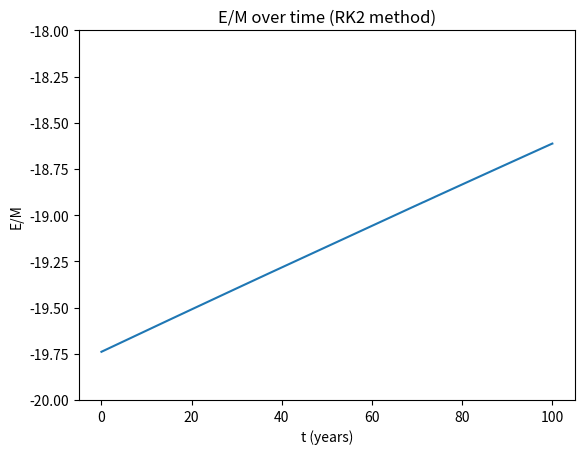

Here is the Python script that generated this plot: (Note: this script raises an exception after producing the figure.)
# Imports
import numpy as np
import matplotlib.pyplot as plt

# Declare constants and initial conditions
g = -4*np.pi**2
V = 2*np.pi
xi = 1
yi = 0
Vxi = V*yi/(xi**2 + yi**2)**(1/2)
Vyi = V*xi/(xi**2 + yi**2)**(1/2)

# Set range and interval size
a = 0.0
b = 100.0
h = 0.01

# Create an array of time points and declare three empty lists.
tpoints = np.arange(a,b,h)
ypts = []
xpts = []
Epoints = []

# Set initial values for x, y, vx, and vy in an array
r = np.array([xi,yi,Vxi,Vyi],float)

# Define a function of r that returns the values of dx, dy, d2x, and d2y
def f(r,t):
	x = r[0]
	y = r[1]
	dx = r[2]
	dy = r[3]
	d2x = g*x/(x**2 + y**2)**(1/2)
	d2y = g*y/(x**2 + y**2)**(1/2)
	return np.array([dx,dy,d2x,d2y],float)

# For each time point track the values of x, y, and energy.
# Then calculate the next point and recalculate using the midpoint between the initial point and the next point.
for t in tpoints:
	ypts.append(r[0])
	xpts.append(r[1])
	Epoints.append(1/2 * (r[2]**2 + r[3]**2) + g/(r[0]**2 + r[1]**2)**(1/2))
	k1 = h*f(r,t)
	k2 = h*f(r+0.5*k1,t)
	r += k2

# Plot the data
plt.plot(tpoints,Epoints)
plt.xlabel("t (years)")
plt.ylabel('E/M')
plt.title('E/M over time (RK2 method)')
plt.ylim(ymin=-20,ymax=-18)
plt.savefig(filename='plot3.png')
plt.show()